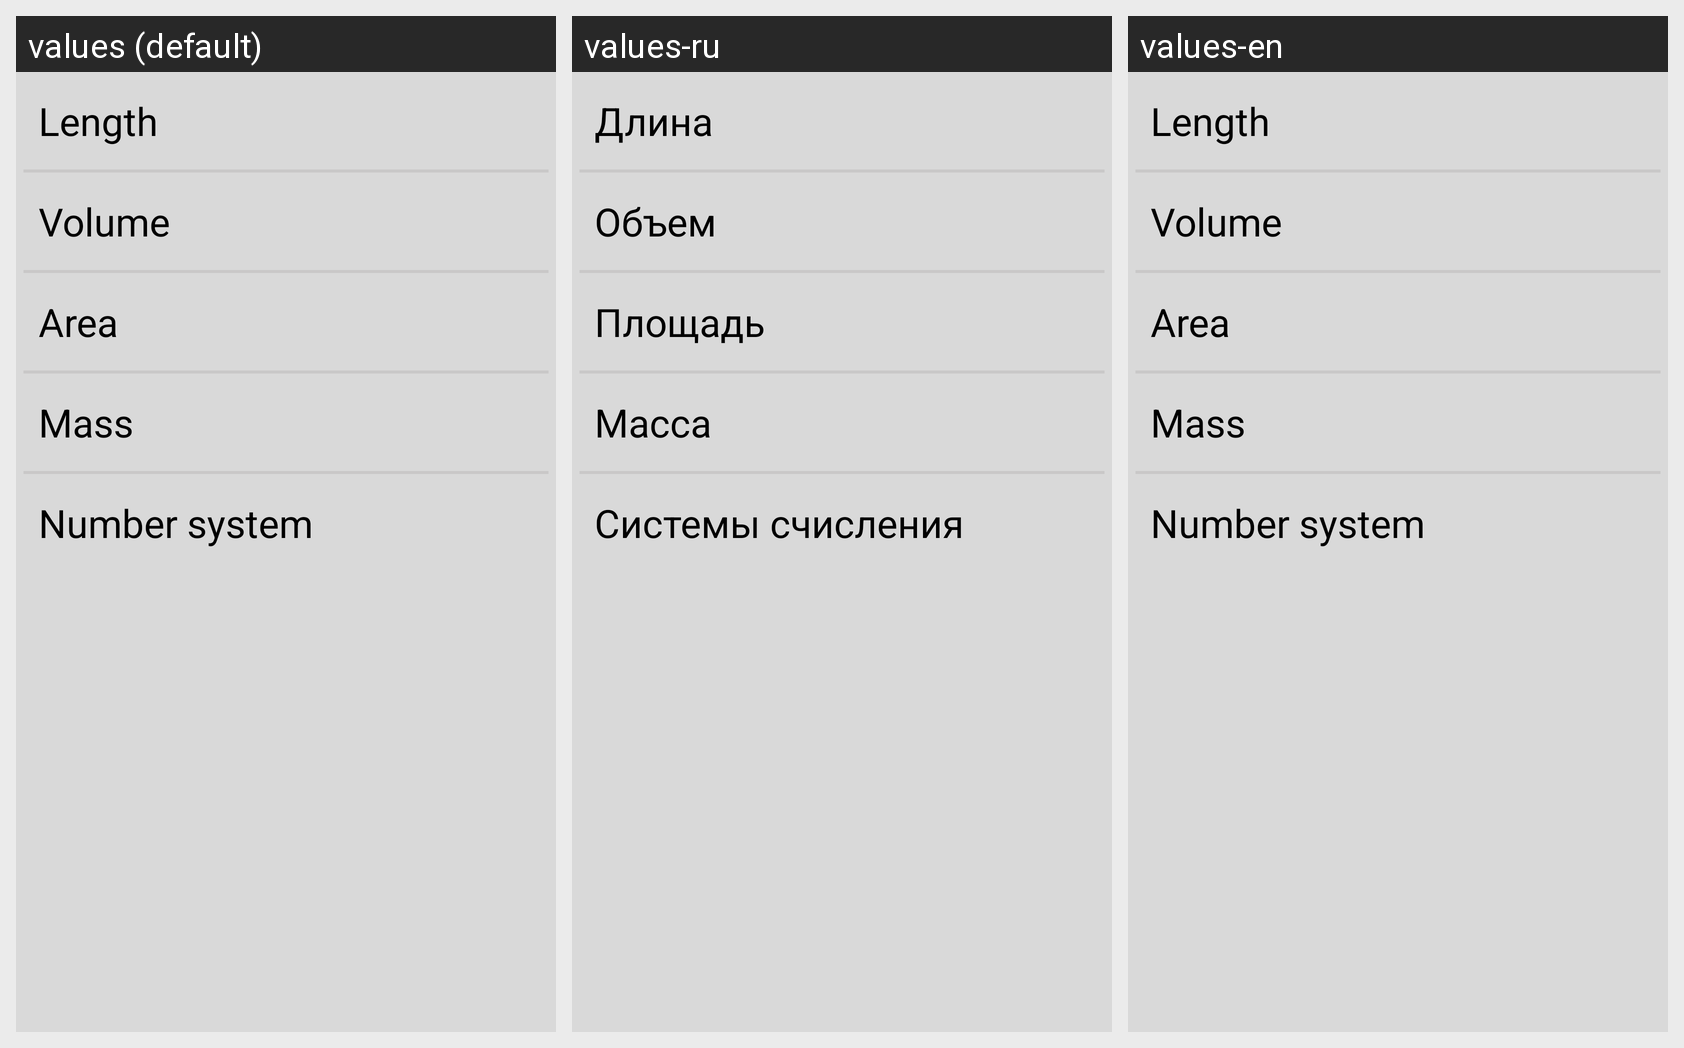

Here is an Android app screen in its default locale and in the app's own translations. Write out the translated-string differences for the strings that appear on this screen.
Android screen res/layout/fragment_menu_quantities.xml rendered under 3 locales, left to right: values (default), values-ru, values-en. Device: Nexus 5 (rendered at 1080×1920; each locale shown at half size, 540×960, under a caption strip naming it); theme Theme.Calculator.
Strings drawn on this screen, with the default value and each locale's value (text and hints the layout hard-codes appear in the picture but are not listed):

menu_length
  values: Length
  values-ru: Длина
  values-en: Length

menu_volume
  values: Volume
  values-ru: Объем
  values-en: Volume

menu_area
  values: Area
  values-ru: Площадь
  values-en: Area

menu_mass
  values: Mass
  values-ru: Масса
  values-en: Mass

menu_number_systems
  values: Number system
  values-ru: Системы счисления
  values-en: Number system
